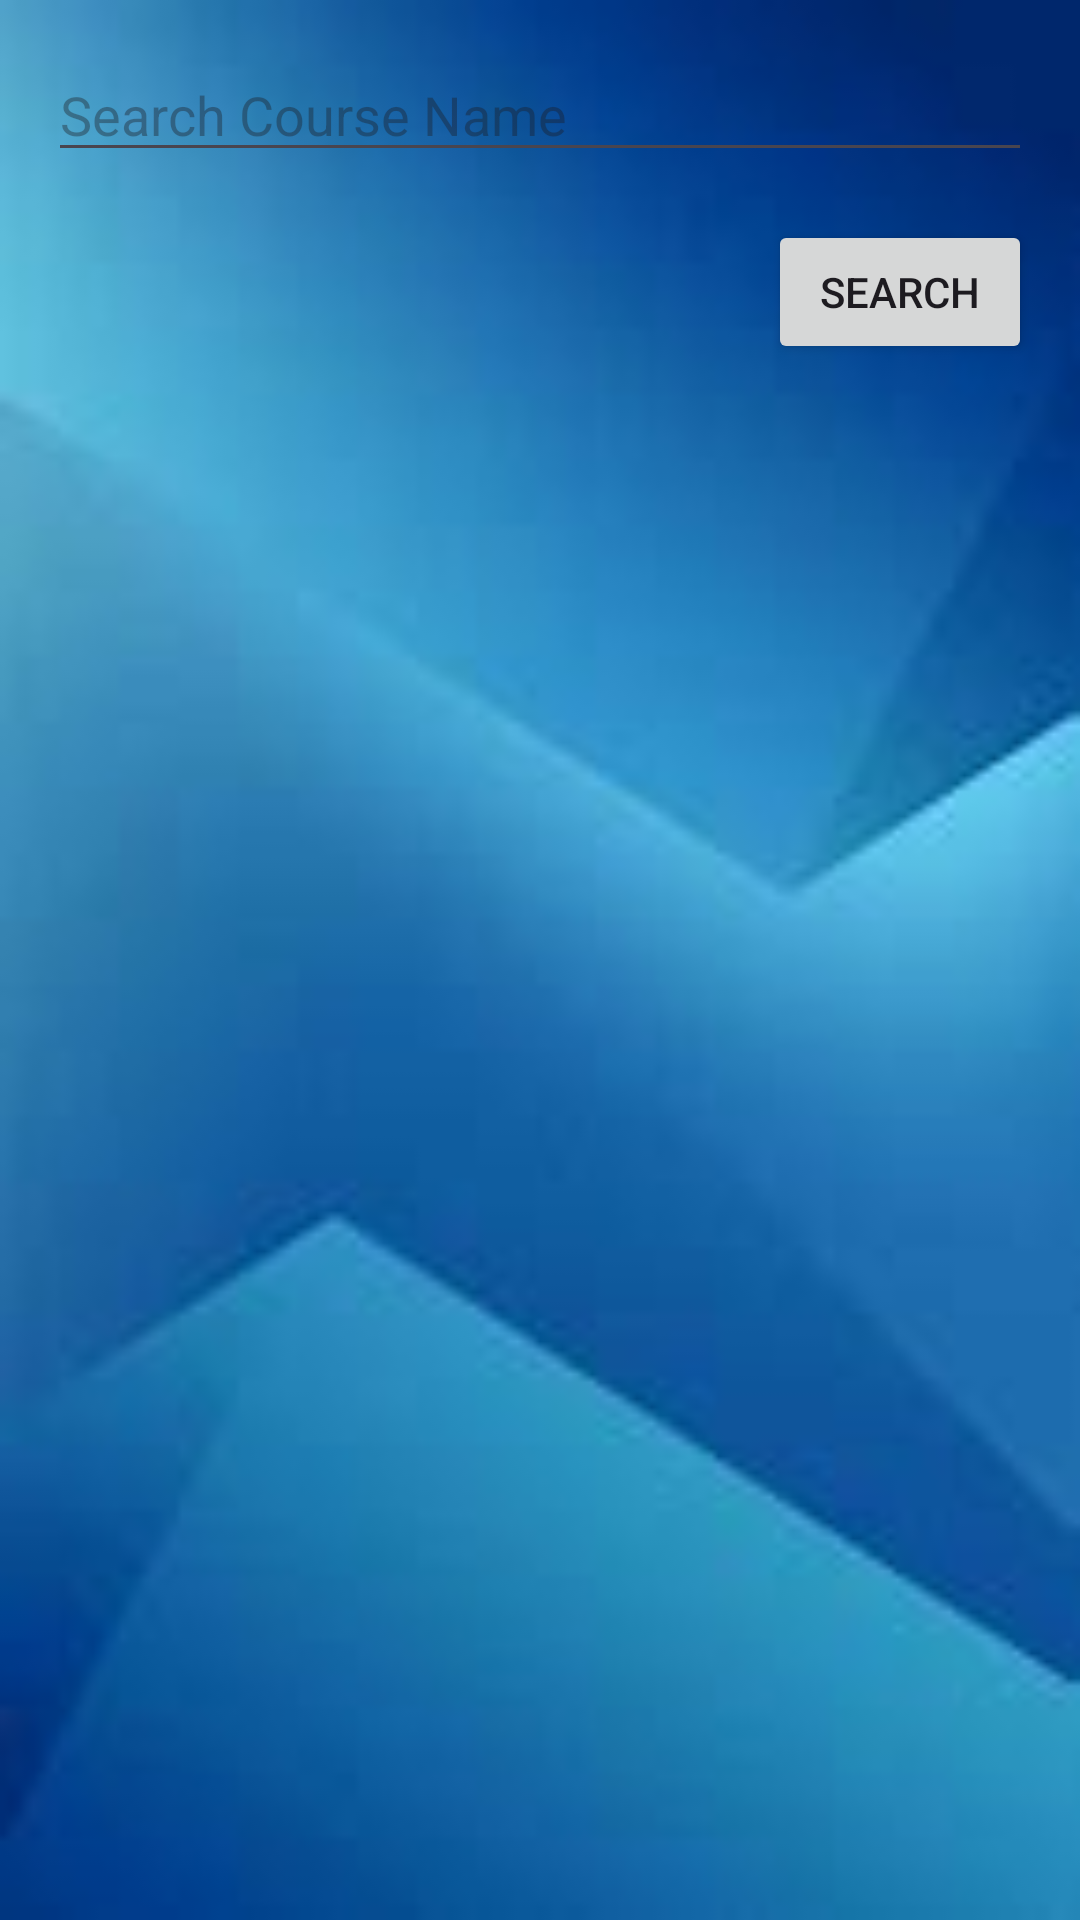

Layout XML and referenced resources for this Android screen:
<!-- AndroidManifest.xml: application theme Theme.PYDROID -->
<!-- res/layout/fragment_search.xml -->
<?xml version="1.0" encoding="utf-8"?>
<RelativeLayout xmlns:android="http://schemas.android.com/apk/res/android"
    android:layout_width="match_parent"
    android:layout_height="match_parent"
    android:padding="16dp"
    android:background="@drawable/img3">

    <EditText
        android:id="@+id/searchEditText"
        android:layout_width="match_parent"
        android:layout_height="wrap_content"
        android:hint="Search Course Name"
        android:inputType="text"
        android:imeOptions="actionSearch"
        android:layout_marginBottom="16dp"/>

    <Button
        android:id="@+id/searchButton"
        android:layout_width="wrap_content"
        android:layout_height="wrap_content"
        android:layout_below="@id/searchEditText"
        android:layout_alignParentEnd="true"
        android:text="Search"
        android:layout_marginStart="8dp"/>

    <androidx.recyclerview.widget.RecyclerView
        android:id="@+id/recyclerView"
        android:layout_width="match_parent"
        android:layout_height="match_parent"
        android:layout_below="@id/searchButton"
        android:layout_marginTop="16dp"/>

</RelativeLayout>
<!-- resources referenced by this layout -->
<resources>
  <!-- drawable img3: jpeg bitmap (drawable, 2393 bytes) -->
  <style name="Theme.PYDROID" parent="Base.Theme.PYDROID" />
  <style name="Base.Theme.PYDROID" parent="Theme.Material3.DayNight.NoActionBar">
          
          
      </style>
</resources>
